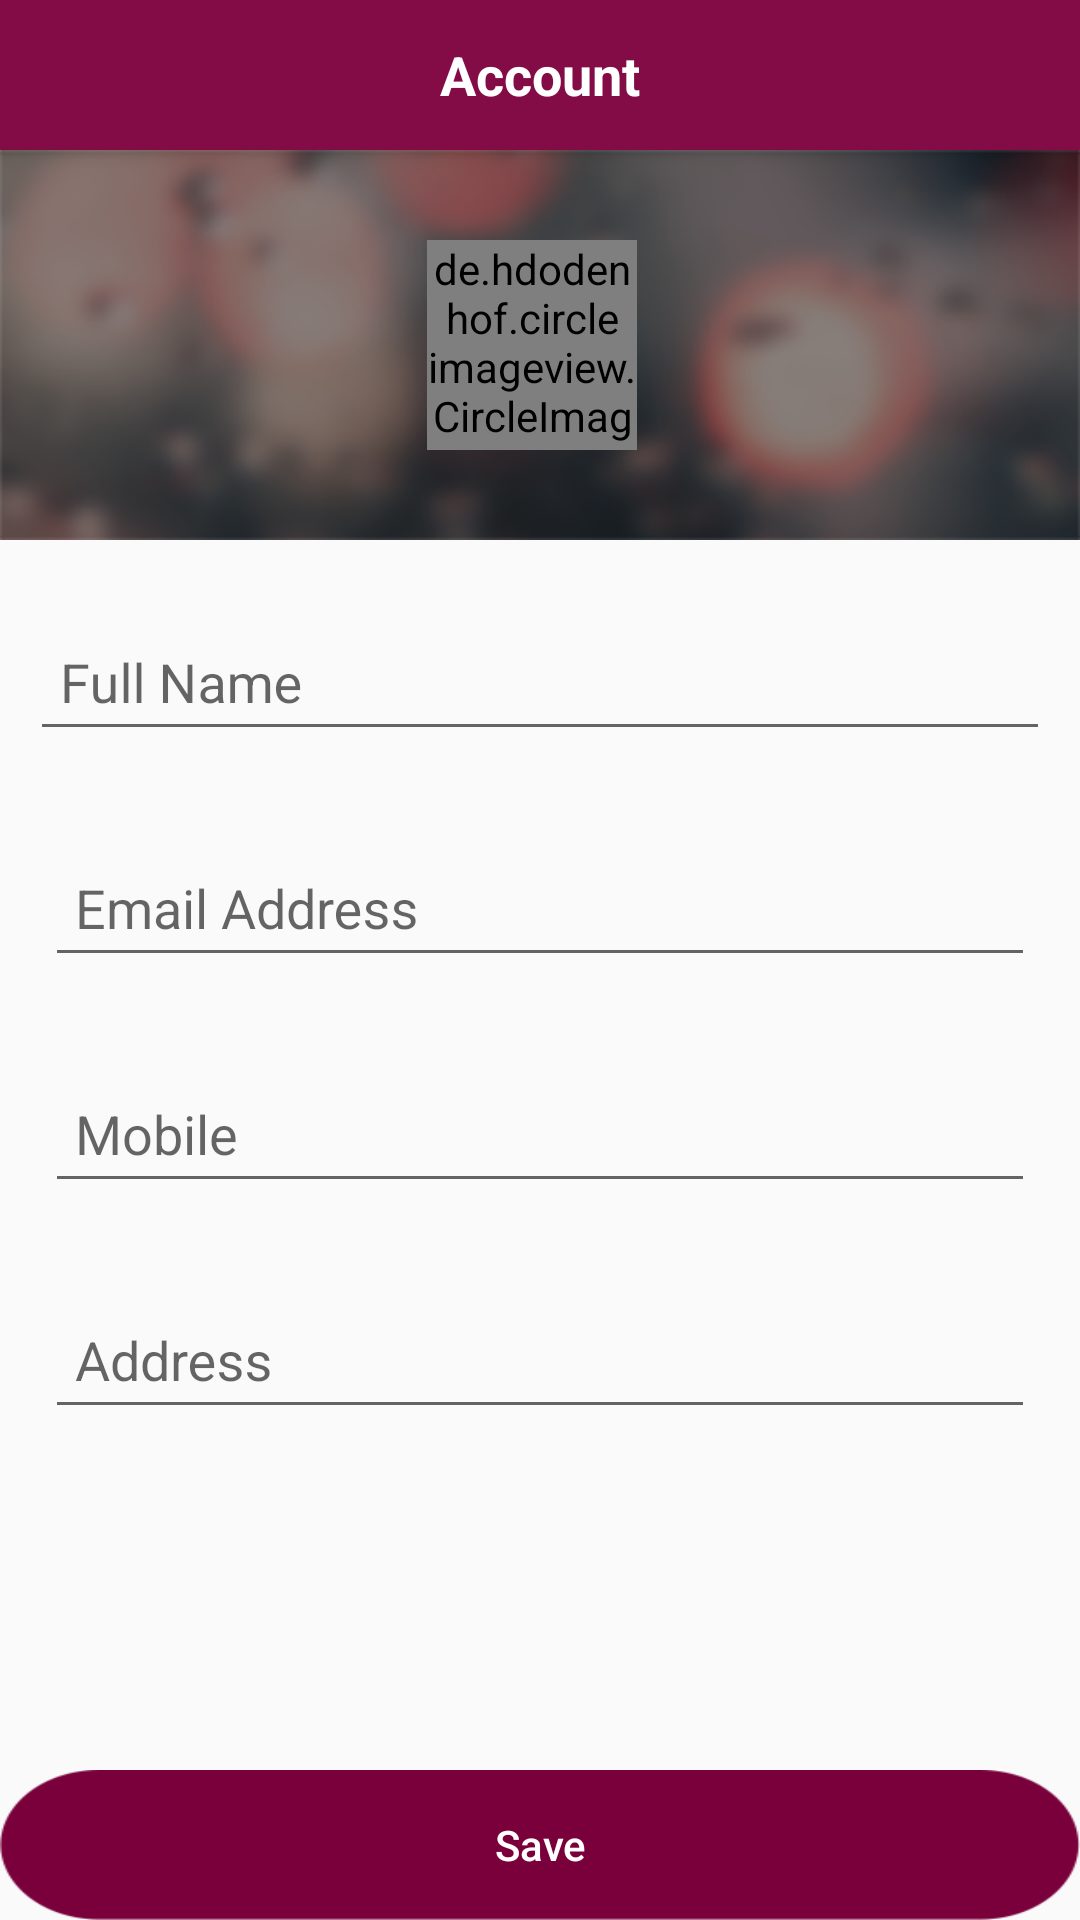

The Android layout XML behind this screen, and the referenced resources:
<!-- AndroidManifest.xml: application theme AppTheme -->
<!-- res/layout/activity_account.xml -->
<?xml version="1.0" encoding="utf-8"?>
<RelativeLayout
    xmlns:android="http://schemas.android.com/apk/res/android"
    xmlns:app="http://schemas.android.com/apk/res-auto"
    xmlns:tools="http://schemas.android.com/tools"
    android:layout_width="match_parent"
    android:layout_height="match_parent"
    android:orientation="vertical"
    tools:context=".Activity.AccountActivity">

    <RelativeLayout
        android:id="@+id/lay_head"
        android:layout_width="match_parent"
        android:layout_height="50dp"
        android:background="@color/colorPrimaryDark">

        <ImageView
            android:id="@+id/img_back"
            android:layout_width="50dp"
            android:layout_height="match_parent"
            android:padding="7dp"
            android:src="@drawable/back" />

        <TextView
            style="@style/TextAppearance.AppCompat.Medium"
            android:layout_width="wrap_content"
            android:layout_height="wrap_content"
            android:layout_centerInParent="true"
            android:text="Account"
            android:textColor="#FFF"
            android:textStyle="bold" />

    </RelativeLayout>

    <ScrollView
        android:layout_below="@+id/lay_head"
        android:layout_above="@+id/btn_save"
        android:layout_width="match_parent"
        android:layout_height="match_parent">

        <LinearLayout
            android:orientation="vertical"
            android:layout_width="match_parent"
            android:layout_height="wrap_content">

            <RelativeLayout
                android:id="@+id/lay_groung"
                android:layout_width="match_parent"
                android:layout_height="130dp"
                android:background="@drawable/menu_img"
                android:gravity="center">

                <de.hdodenhof.circleimageview.CircleImageView
                    android:id="@+id/user_img"
                    android:layout_width="70dp"
                    android:layout_height="70dp"
                    android:src="@drawable/user_new"
                    />

                <ImageView
                    android:id="@+id/img_cam"
                    android:layout_width="30dp"
                    android:layout_height="30dp"
                    android:layout_marginLeft="45dp"
                    android:src="@drawable/ic_camera"
                    />

            </RelativeLayout>

            <LinearLayout
                android:id="@+id/lay_name"
                android:layout_width="match_parent"
                android:layout_height="wrap_content"
                android:layout_below="@+id/lay_groung"
                android:layout_marginTop="5dp"
                android:weightSum="1">

                <android.support.design.widget.TextInputLayout
                    android:layout_width="match_parent"
                    android:layout_height="wrap_content"
                    android:layout_below="@+id/txt_msg"
                    android:layout_marginTop="10dp"
                    android:layout_weight="1">

                    <EditText

                        android:id="@+id/ed_fullname"
                        android:layout_width="match_parent"
                        android:layout_height="wrap_content"
                        android:layout_margin="10dp"
                        android:hint="Full Name"
                        android:padding="10dp"
                        android:textCursorDrawable="@null" />

                </android.support.design.widget.TextInputLayout>



            </LinearLayout>

            <LinearLayout
                android:layout_width="match_parent"
                android:layout_height="wrap_content"
                android:orientation="vertical">

                <android.support.design.widget.TextInputLayout
                    android:layout_width="match_parent"
                    android:layout_height="wrap_content"
                    android:layout_marginLeft="5dp"
                    android:layout_marginTop="10dp"
                    android:layout_marginRight="5dp"
                    android:layout_weight="1">

                    <EditText
                        android:id="@+id/ed_email"
                        android:layout_width="match_parent"
                        android:layout_height="wrap_content"
                        android:layout_margin="10dp"
                        android:hint="Email Address"
                        android:inputType="textEmailAddress"
                        android:padding="10dp"
                        android:textCursorDrawable="@null" />



                </android.support.design.widget.TextInputLayout>

                <android.support.design.widget.TextInputLayout
                    android:layout_width="match_parent"
                    android:layout_marginLeft="5dp"
                    android:layout_marginTop="10dp"
                    android:layout_marginRight="5dp"
                    android:layout_height="wrap_content">

                    <EditText
                        android:id="@+id/ed_mobile"
                        android:layout_width="match_parent"
                        android:layout_height="wrap_content"
                        android:layout_margin="10dp"
                        android:hint="Mobile"
                        android:inputType="number"
                        android:padding="10dp"
                        android:textCursorDrawable="@null" />
                </android.support.design.widget.TextInputLayout>


                <android.support.design.widget.TextInputLayout
                    android:layout_width="match_parent"
                    android:layout_height="wrap_content"
                    android:layout_marginLeft="5dp"
                    android:layout_marginTop="10dp"
                    android:layout_marginRight="5dp"
                    android:layout_weight="1">

                    <EditText
                        android:id="@+id/ed_address"
                        android:layout_width="match_parent"
                        android:layout_height="wrap_content"
                        android:layout_margin="10dp"
                        android:hint="Address"
                        android:inputType="textEmailAddress"
                        android:padding="10dp"
                        android:textCursorDrawable="@null" />
                </android.support.design.widget.TextInputLayout>





            </LinearLayout>




        </LinearLayout>



    </ScrollView>

    <Button
        android:id="@+id/btn_save"
        android:layout_width="match_parent"
        android:layout_height="50dp"
        android:background="@drawable/btn"
        android:layout_alignParentBottom="true"
        android:text="Save"
        android:textColor="#FFF"
        android:textAllCaps="false"
        />

</RelativeLayout>
<!-- resources referenced by this layout -->
<resources>
  <color name="colorPrimaryDark">#830c47</color>
  <!-- drawable btn: png bitmap (drawable, 3242 bytes) -->
  <!-- drawable menu_img: png bitmap (drawable, 69844 bytes) -->
  <style name="AppTheme" parent="Theme.AppCompat.Light.DarkActionBar">
          
          <item name="colorPrimary">@color/colorPrimary</item>
          <item name="colorPrimaryDark">@color/colorPrimaryDark</item>
          <item name="colorAccent">@color/colorAccent</item>
  
          <item name="windowActionBar">false</item>
          <item name="windowNoTitle">true</item>
  
      </style>
  <color name="colorPrimary">#830c47</color>
  <color name="colorAccent">#000</color>
</resources>
